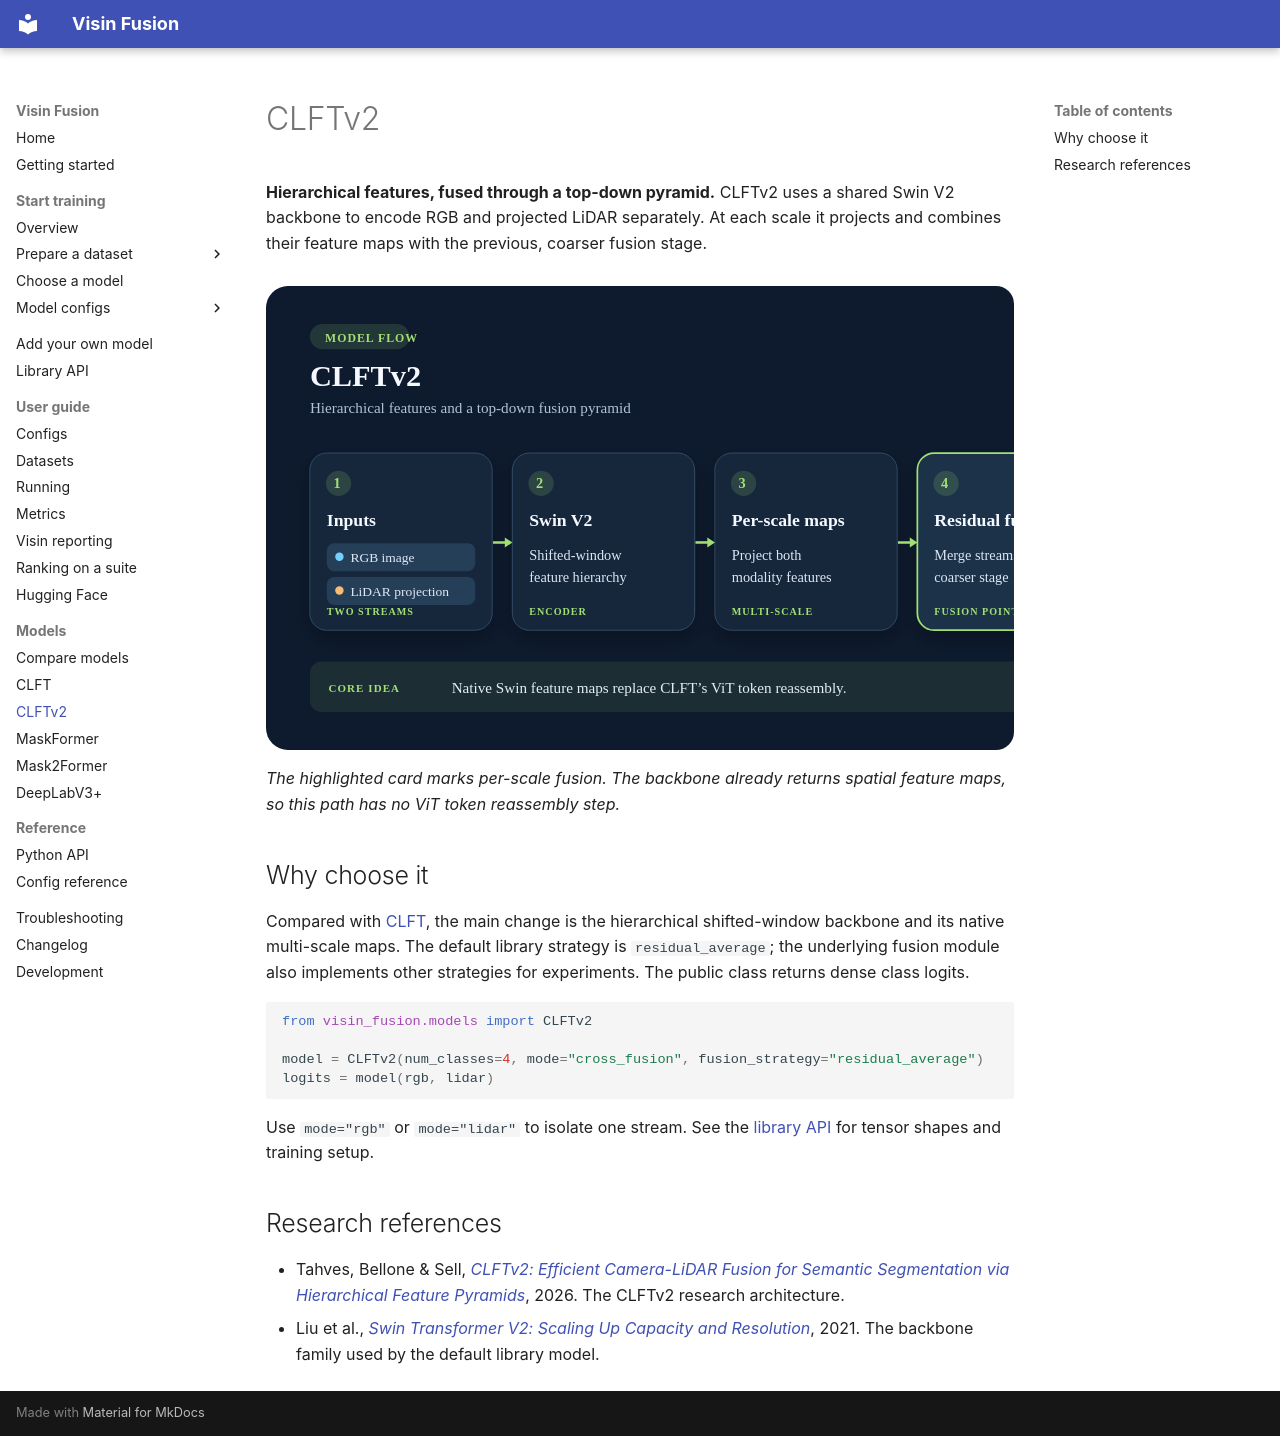

repository: visin-platform/visin-fusion · page: architecture/CLFTv2/index.html · generator: mkdocs

# CLFTv2

**Hierarchical features, fused through a top-down pyramid.** CLFTv2 uses a shared Swin V2 backbone to encode RGB and projected LiDAR separately. At each scale it projects and combines their feature maps with the previous, coarser fusion stage.

![Diagram: CLFTv2 takes RGB and projected LiDAR through a shared Swin V2 hierarchy, per-scale projection and residual fusion, and a segmentation head.](../assets/models/clftv2.svg){ .model-diagram }

*The highlighted card marks per-scale fusion. The backbone already returns spatial feature maps, so this path has no ViT token reassembly step.*

## Why choose it

Compared with [CLFT](CLFT.md), the main change is the hierarchical shifted-window backbone and its native multi-scale maps. The default library strategy is `residual_average`; the underlying fusion module also implements other strategies for experiments. The public class returns dense class logits.

```python
from visin_fusion.models import CLFTv2

model = CLFTv2(num_classes=4, mode="cross_fusion", fusion_strategy="residual_average")
logits = model(rgb, lidar)
```

Use `mode="rgb"` or `mode="lidar"` to isolate one stream. See the [library API](../library.md) for tensor shapes and training setup.

## Research references

- Tahves, Bellone & Sell, [*CLFTv2: Efficient Camera-LiDAR Fusion for Semantic Segmentation via Hierarchical Feature Pyramids*](https://arxiv.org/abs/2609.09881), 2026. The CLFTv2 research architecture.
- Liu et al., [*Swin Transformer V2: Scaling Up Capacity and Resolution*](https://arxiv.org/abs/2111.09883), 2021. The backbone family used by the default library model.
